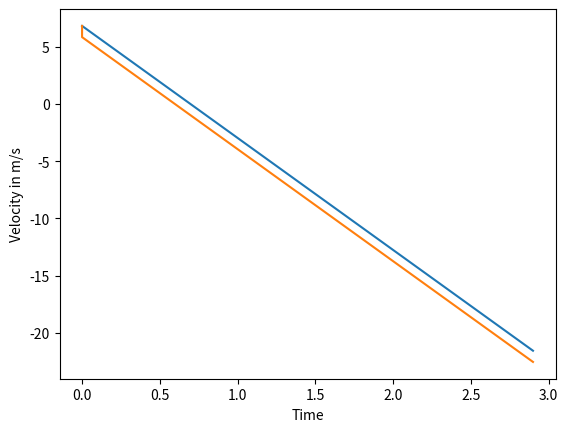

Python code for this plot:
import numpy
import matplotlib.pyplot as plt

num_steps = 30
h = .1

v = numpy.zeros([num_steps, 2])

# initial forward Euler attempt involved velocity estimates of the form
for step in range(num_steps):
    t = h * step
    v[step][0] = t
    v[step][1] = 20*numpy.sin(numpy.radians(20)) - 9.8*(t)

# the correct velocity estimate was
v_2 = numpy.zeros([num_steps + 1, 2])

# set initial values
v_2[0][0] = 0
v_2[0][1] = 20*numpy.sin(numpy.radians(20))

for step in range(num_steps):
    v_2[step + 1][0] = h*step
    v_2[step + 1][1] = v_2[step][1] - 9.8*h

plt.plot(v[:, 0], v[:, 1])
plt.plot(v_2[:, 0], v_2[:, 1])
axes = plt.gca()
axes.set_xlabel('Time')
axes.set_ylabel('Velocity in m/s')
plt.show()


